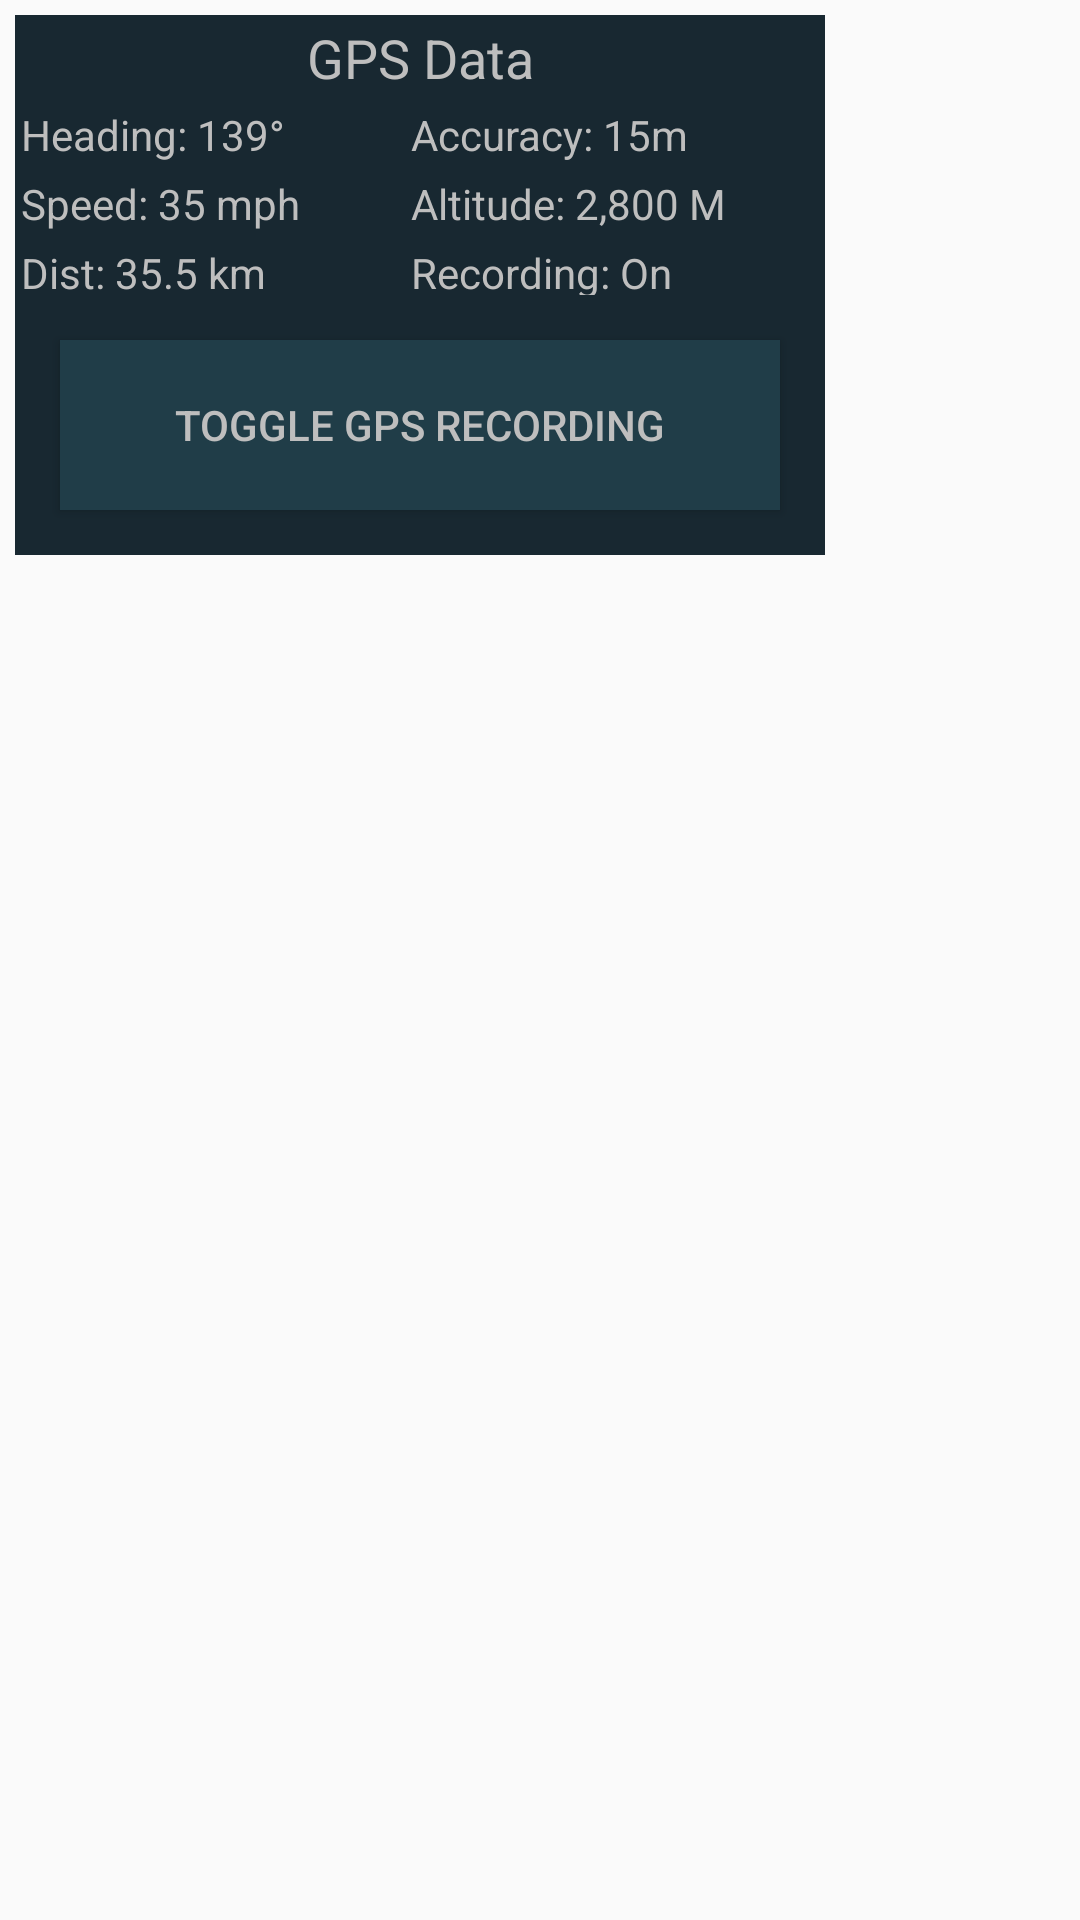

Android layout source for this screen:
<!-- AndroidManifest.xml: application theme AppTheme -->
<!-- res/layout/fragment_gps.xml -->
<?xml version="1.0" encoding="utf-8"?>
<LinearLayout xmlns:android="http://schemas.android.com/apk/res/android"
    android:orientation="vertical" android:layout_width="match_parent"
    android:layout_height="match_parent">
    <LinearLayout
        android:orientation="vertical"
        android:layout_width="270dp"
        android:layout_height="180dp"
        android:id="@+id/pnlGPS"
        android:background="#ff182831"
        android:layout_margin="5dp">

        <TextView
            android:layout_width="fill_parent"
            android:layout_height="wrap_content"
            android:text="GPS Data"
            android:id="@+id/lblGPS"
            android:textColor="#ffbebebe"
            android:padding="2dp"
            android:gravity="center_horizontal"
            android:textSize="18dp" />

        <GridLayout
            android:layout_width="fill_parent"
            android:layout_height="65dp"
            android:columnCount="2"
            android:rowCount="3"
            android:id="@+id/grdGPSData"
            android:focusableInTouchMode="true">

            <TextView
                android:layout_width="130dp"
                android:layout_height="wrap_content"
                android:text="Heading: 139°"
                android:id="@+id/lblHeading"
                android:textColor="#ffbebebe"
                android:padding="2dp" />

            <TextView
                android:layout_width="130dp"
                android:layout_height="wrap_content"
                android:text="Accuracy: 15m"
                android:id="@+id/lblAccuracy"
                android:textColor="#ffbebebe"
                android:padding="2dp" />

            <TextView
                android:layout_width="130dp"
                android:layout_height="wrap_content"
                android:text="Speed: 35 mph"
                android:id="@+id/lblSpeed"
                android:textColor="#ffbebebe"
                android:padding="2dp" />

            <TextView
                android:layout_width="130dp"
                android:layout_height="wrap_content"
                android:text="Altitude: 2,800 M"
                android:id="@+id/lblAltitude"
                android:textColor="#ffbebebe"
                android:padding="2dp" />

            <TextView
                android:layout_width="130dp"
                android:layout_height="wrap_content"
                android:text="Dist: 35.5 km"
                android:id="@+id/lblDistance"
                android:textColor="#ffbebebe"
                android:padding="2dp" />

            <TextView
                android:layout_width="130dp"
                android:layout_height="wrap_content"
                android:text="Recording: On"
                android:id="@+id/lblRecording"
                android:textColor="#ffbebebe"
                android:padding="2dp" />
        </GridLayout>

        <Button
            android:layout_width="fill_parent"
            android:layout_height="fill_parent"
            android:text="Toggle GPS Recording"
            android:id="@+id/btnRecord"
            android:background="#ff203d48"
            android:layout_margin="15dp"
            android:textColor="#ffbebebe" />

    </LinearLayout>
</LinearLayout>
<!-- resources referenced by this layout -->
<resources>
  <style name="AppTheme" parent="Theme.AppCompat.Light.DarkActionBar">
          
  
      </style>
</resources>
